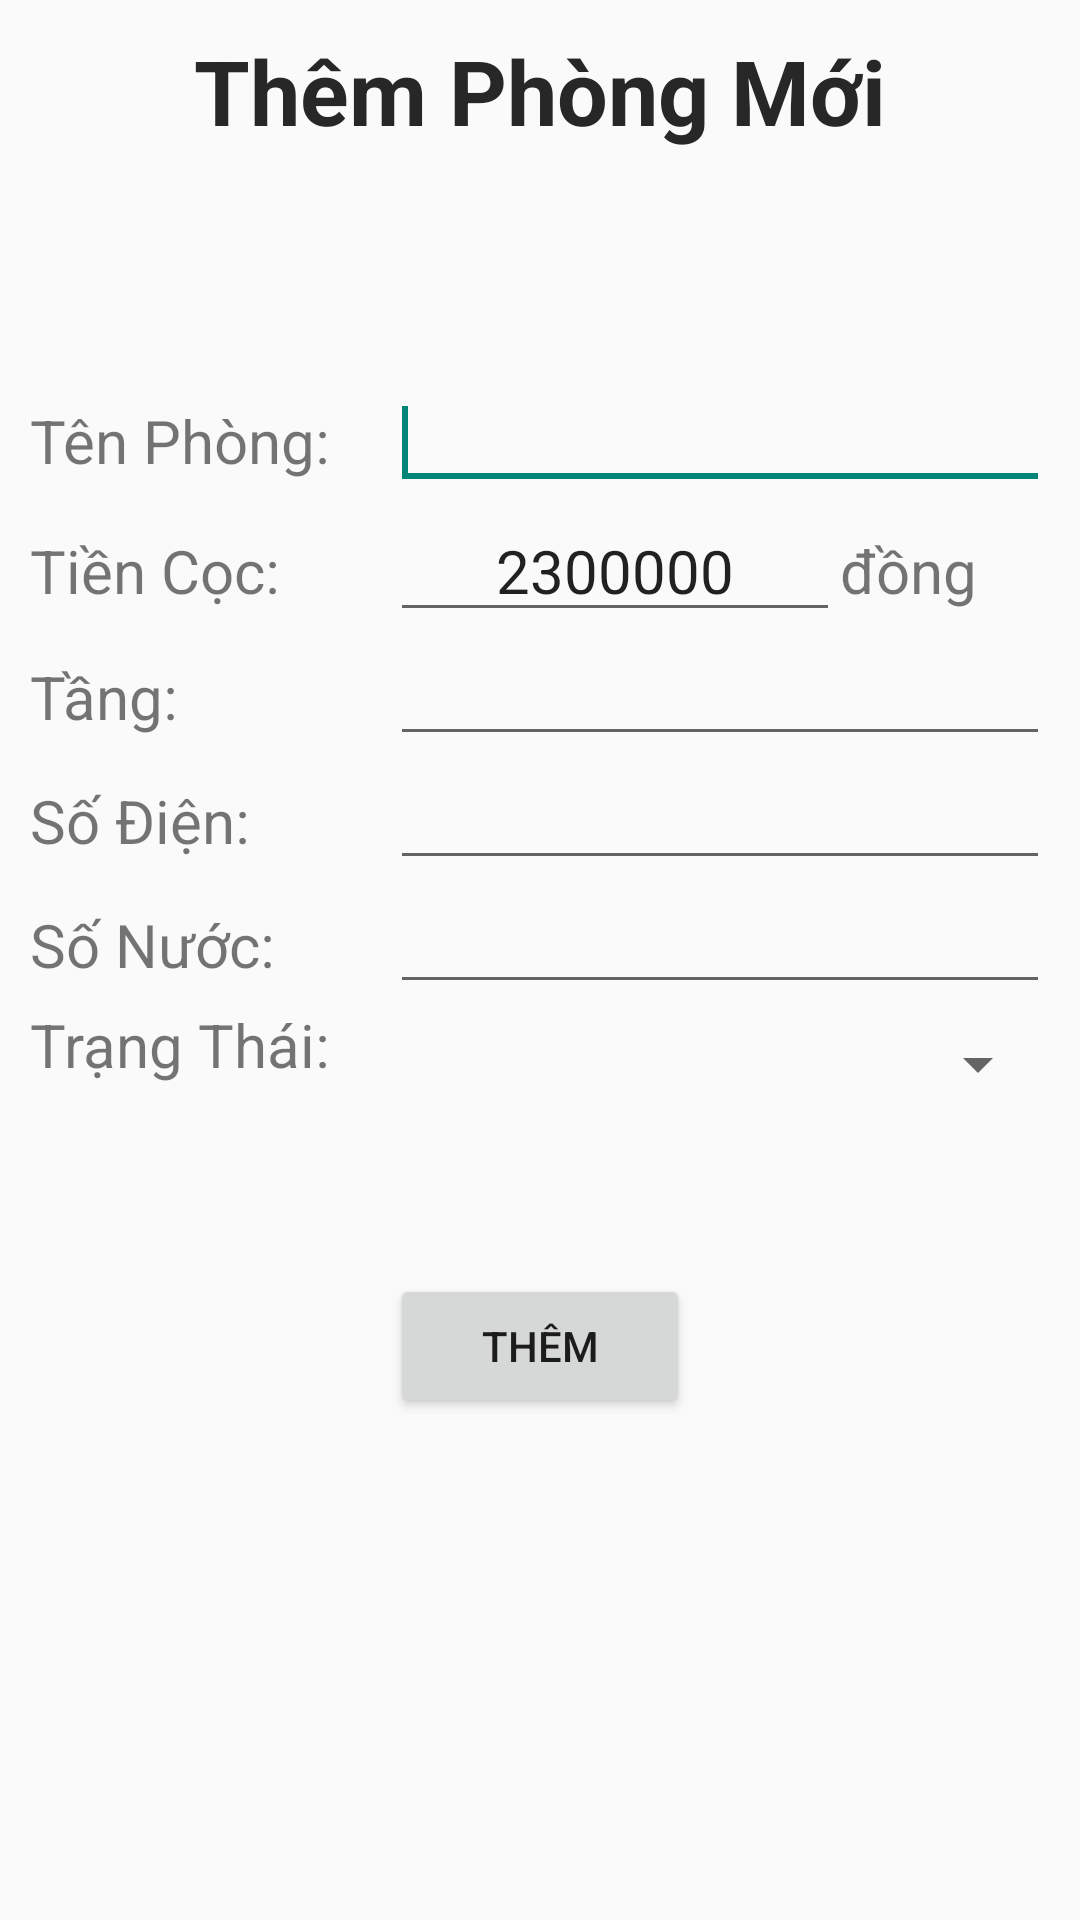

Layout XML and referenced resources for this Android screen:
<!-- AndroidManifest.xml: application theme Theme.DuAn1Nhom2_SP23 -->
<!-- res/layout/activity_them_phong.xml -->
<?xml version="1.0" encoding="utf-8"?>
<LinearLayout
    xmlns:android="http://schemas.android.com/apk/res/android"
    xmlns:app="http://schemas.android.com/apk/res-auto"
    xmlns:tools="http://schemas.android.com/tools"
    android:layout_width="match_parent"
    android:layout_height="match_parent"
    android:orientation="vertical"
    android:padding="10dp"
    tools:context=".Action.ThemPhongActivity">
    <TextView
        android:layout_width="match_parent"
        android:layout_height="wrap_content"
        android:text="Thêm Phòng Mới"
        android:gravity="center"
        android:textSize="30dp"
        android:textStyle="bold"
        android:textColor="@color/colorAccent"/>

    <LinearLayout
        android:layout_width="match_parent"
        android:layout_height="wrap_content"
        android:orientation="horizontal"
        android:layout_marginTop="75dp">
        <TextView
            android:layout_width="120dp"
            android:layout_height="wrap_content"
            android:text="Tên Phòng:"
            android:textSize="20dp" />

        <EditText
            android:id="@+id/edtTenPhong"
            android:layout_width="match_parent"
            android:layout_height="wrap_content"
            android:inputType="text" />
        <requestFocus />
    </LinearLayout>
    <LinearLayout
        android:layout_width="match_parent"
        android:layout_height="wrap_content"
        android:orientation="horizontal" >
        <TextView
            android:layout_width="120dp"
            android:layout_height="wrap_content"
            android:text="Tiền Cọc:"
            android:textSize="20dp" />

        <EditText
            android:id="@+id/edtTienCoc"
            android:layout_width="150dp"
            android:layout_height="wrap_content"
            android:inputType="number"
            android:gravity="center"
            android:text="2300000"
            android:textSize="20dp"/>
        <TextView
            android:layout_width="wrap_content"
            android:layout_height="wrap_content"
            android:text="đồng"
            android:textSize="20dp" />
    </LinearLayout>
    <LinearLayout
        android:layout_width="match_parent"
        android:layout_height="wrap_content"
        android:orientation="horizontal" >
        <TextView
            android:layout_width="120dp"
            android:layout_height="wrap_content"
            android:text="Tầng:"
            android:textSize="20dp" />

        <EditText
            android:id="@+id/edtLau"
            android:layout_width="match_parent"
            android:layout_height="wrap_content"
            android:inputType="number" />
    </LinearLayout>
    <LinearLayout
        android:layout_width="match_parent"
        android:layout_height="wrap_content"
        android:orientation="horizontal" >
        <TextView
            android:layout_width="120dp"
            android:layout_height="wrap_content"
            android:text="Số Điện:"
            android:textSize="20dp" />

        <EditText
            android:id="@+id/edtSoDien"
            android:layout_width="match_parent"
            android:layout_height="wrap_content"
            android:inputType="number" />
    </LinearLayout>
    <LinearLayout
        android:layout_width="match_parent"
        android:layout_height="wrap_content"
        android:orientation="horizontal" >
        <TextView
            android:layout_width="120dp"
            android:layout_height="wrap_content"
            android:text="Số Nước:"
            android:textSize="20dp" />

        <EditText
            android:id="@+id/edtSoNuoc"
            android:layout_width="match_parent"
            android:layout_height="wrap_content"
            android:inputType="number" />
    </LinearLayout>
    <LinearLayout
        android:layout_width="match_parent"
        android:layout_height="wrap_content"
        android:orientation="horizontal" >
        <TextView
            android:layout_width="120dp"
            android:layout_height="wrap_content"
            android:text="Trạng Thái:"
            android:textSize="20dp" />

        <Spinner
            android:id="@+id/spnTrangThai"
            android:layout_width="match_parent"
            android:layout_height="40dp"

            android:spinnerMode="dialog" />
    </LinearLayout>

    <LinearLayout
        android:layout_width="match_parent"
        android:layout_height="wrap_content"
        android:layout_marginTop="50dp"
        android:gravity="center"
        android:orientation="horizontal">

        <Button
            android:id="@+id/btnThem"
            android:layout_width="100dp"
            android:layout_height="wrap_content"
            android:text="Thêm" />

    </LinearLayout>

</LinearLayout>
<!-- resources referenced by this layout -->
<resources>
  <color name="colorAccent">#272727</color>
  <style name="Theme.DuAn1Nhom2_SP23" parent="Theme.AppCompat.DayNight.DarkActionBar">
          
          <item name="colorPrimary">@color/purple_500</item>
          <item name="colorPrimaryVariant">@color/purple_700</item>
          <item name="colorOnPrimary">@color/white</item>
          
          <item name="colorSecondary">@color/teal_200</item>
          <item name="colorSecondaryVariant">@color/teal_700</item>
          <item name="colorOnSecondary">@color/black</item>
          
          <item name="android:statusBarColor">?attr/colorPrimaryVariant</item>
          
      </style>
  <color name="purple_500">#FF6200EE</color>
  <color name="purple_700">#FF3700B3</color>
  <color name="white">#FFFFFFFF</color>
  <color name="teal_200">#FF03DAC5</color>
  <color name="teal_700">#FF018786</color>
  <color name="black">#FF000000</color>
</resources>
